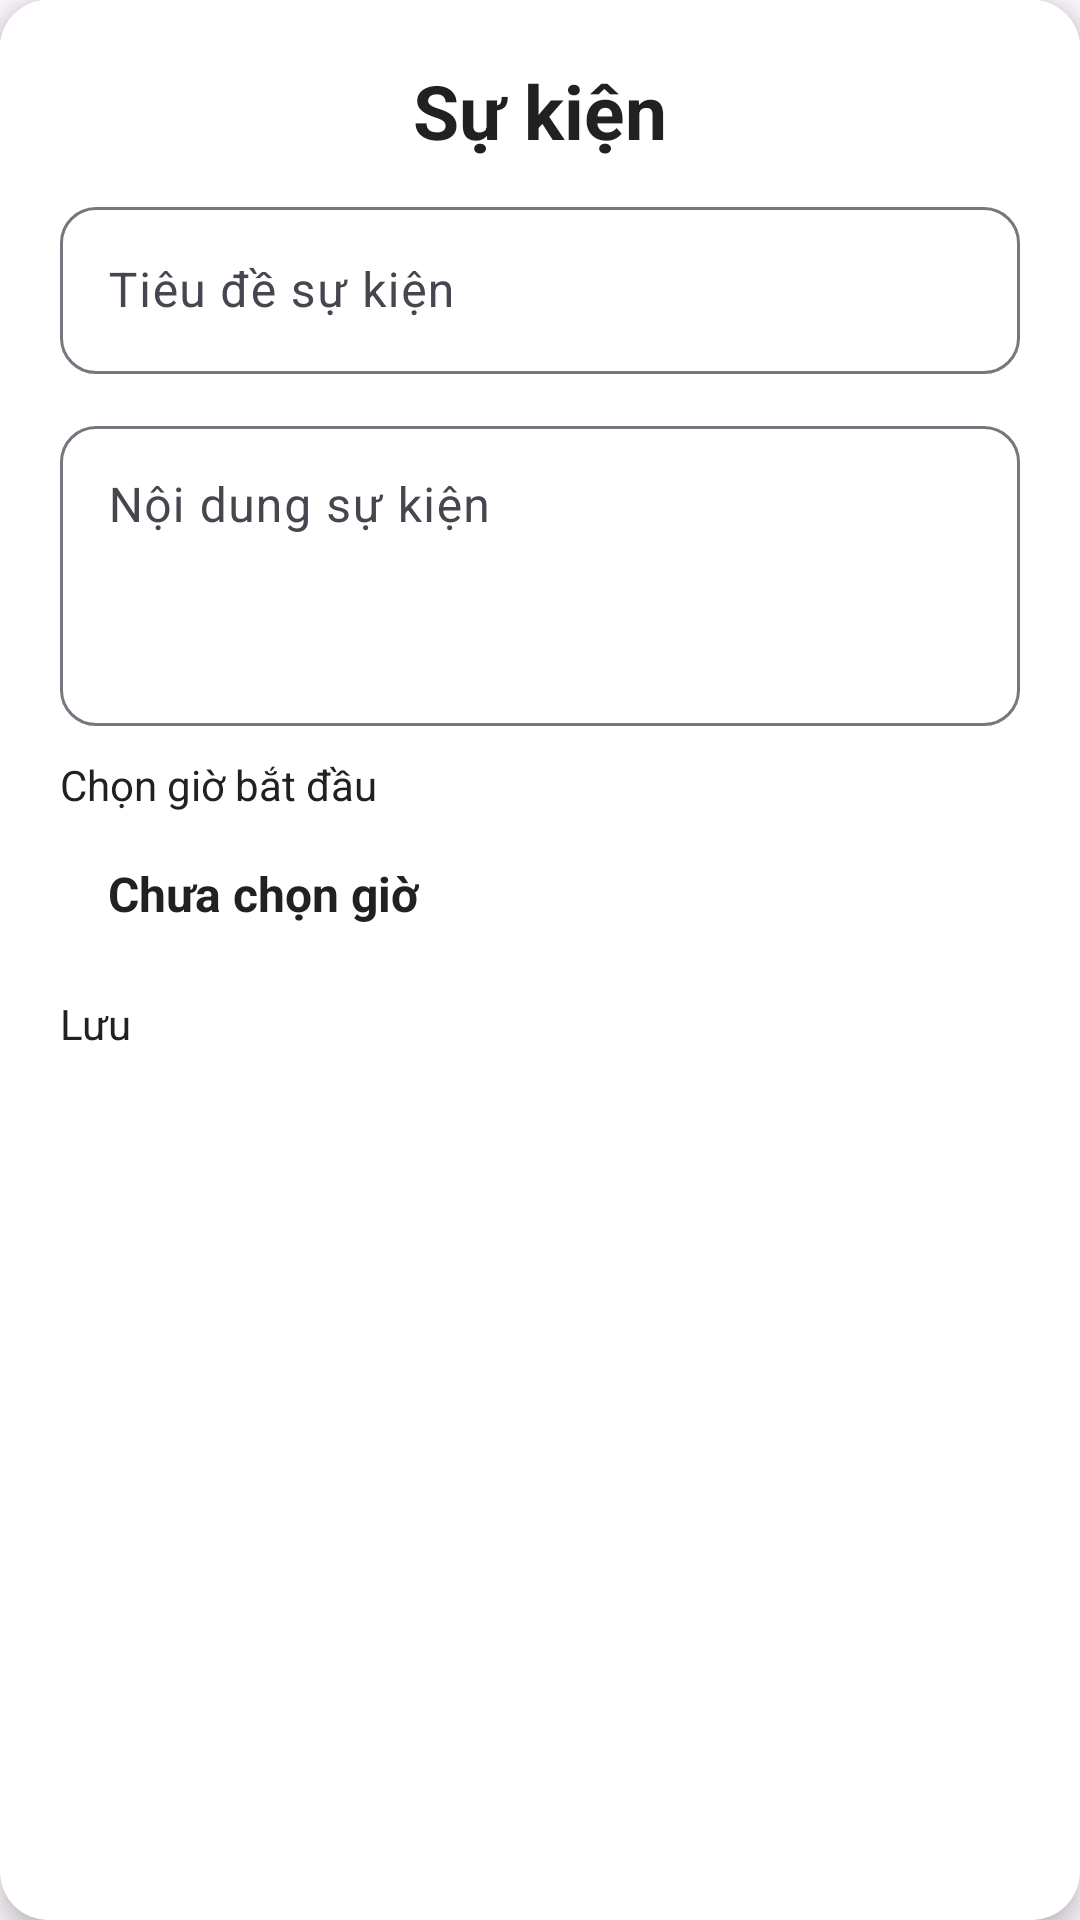

Reconstruct the res/layout file that produces this screen, plus the resources it refers to.
<!-- AndroidManifest.xml: application theme Theme.Test -->
<!-- res/layout/activity_add_event.xml -->
<?xml version="1.0" encoding="utf-8"?>
<androidx.cardview.widget.CardView xmlns:android="http://schemas.android.com/apk/res/android"
    xmlns:app="http://schemas.android.com/apk/res-auto"
    xmlns:tools="http://schemas.android.com/tools"
    android:layout_width="match_parent"
    android:layout_height="wrap_content"
    android:layout_margin="20dp"
    android:background="@color/white"
    app:cardCornerRadius="16dp"
    app:cardElevation="6dp">
    <ScrollView
        android:background="@color/white"
        android:layout_width="match_parent"
        android:layout_height="wrap_content"
        android:fillViewport="true">
    <LinearLayout
        android:background="@color/white"
        android:layout_width="match_parent"
        android:layout_height="wrap_content"
        android:orientation="vertical"
        android:padding="20dp">

        <TextView
            android:layout_width="wrap_content"
            android:layout_height="wrap_content"
            android:text="Sự kiện"
            android:textSize="25sp"
            android:textStyle="bold"
            android:textColor="@color/black"
            android:layout_gravity="center"
            android:paddingBottom="10dp"/>

        
        <com.google.android.material.textfield.TextInputLayout
            android:layout_width="match_parent"
            android:layout_height="wrap_content"
            android:hint="Tiêu đề sự kiện"
            app:boxCornerRadiusTopStart="12dp"
            app:boxCornerRadiusTopEnd="12dp"
            app:boxCornerRadiusBottomStart="12dp"
            app:boxCornerRadiusBottomEnd="12dp">

            <com.google.android.material.textfield.TextInputEditText
                android:id="@+id/txt_title"
                android:layout_width="match_parent"
                android:layout_height="wrap_content"/>
        </com.google.android.material.textfield.TextInputLayout>

        <com.google.android.material.textfield.TextInputLayout
        android:layout_width="match_parent"
        android:layout_height="wrap_content"
        android:hint="Nội dung sự kiện"
        android:layout_marginTop="12dp"
        app:boxCornerRadiusTopStart="12dp"
        app:boxCornerRadiusTopEnd="12dp"
        app:boxCornerRadiusBottomStart="12dp"
        app:boxCornerRadiusBottomEnd="12dp">

        <com.google.android.material.textfield.TextInputEditText
            android:id="@+id/txt_description"
            android:layout_width="match_parent"
            android:layout_height="wrap_content"
            android:minHeight="100dp"
            android:gravity="top"/>
    </com.google.android.material.textfield.TextInputLayout>

        <Button

            android:id="@+id/btn_set_Time"
            android:layout_width="match_parent"
            android:layout_height="wrap_content"
            android:text="Chọn giờ bắt đầu"
            android:backgroundTint="#D1CACA"
            android:textColor="@color/black"
            android:layout_marginTop="10dp"/>

        <TextView
            android:id="@+id/txt_time"
            android:layout_width="wrap_content"
            android:layout_height="wrap_content"
            android:layout_marginTop="8dp"
            android:gravity="center"
            android:paddingVertical="8dp"
            android:paddingHorizontal="16dp"
            android:text="Chưa chọn giờ"
            android:textColor="@color/black"
            android:textSize="16sp"
            android:textStyle="bold"
            android:background="@drawable/bg_text_time"/>
        <LinearLayout
            android:layout_width="match_parent"
            android:layout_height="wrap_content"
            android:orientation="horizontal"
            android:layout_marginTop="15dp"
            android:gravity="center">

            <Button
                android:id="@+id/btn_save_time"
                android:layout_width="0dp"
                android:layout_weight="1"
                android:layout_height="wrap_content"
                android:text="Lưu"
                android:textColor="@color/black"
                android:backgroundTint="#D1CACA"

                />

            <View
                android:id="@+id/kc1"
                android:visibility="gone"
                android:layout_width="10dp"
                android:layout_height="match_parent"/>
            <Button
                android:visibility="gone"
                android:id="@+id/btn_complete"
                android:layout_width="0dp"
                android:layout_weight="1"
                android:layout_height="wrap_content"
                android:text="@string/ho_n_th_nh"
                android:backgroundTint="@color/green"
                android:textColor="@color/white"/>

            <View
                android:id="@+id/kc2"
                android:visibility="gone"
                android:layout_width="10dp"
                android:layout_height="match_parent"/>

            <Button
                android:id="@+id/btn_delete"
                android:layout_width="0dp"
                android:layout_weight="1"
                android:layout_height="wrap_content"
                android:text="Xóa"
                android:backgroundTint="@color/red"
                android:textColor="@color/white"
                android:visibility="gone"/>
        </LinearLayout>

    </LinearLayout>
    </ScrollView>
</androidx.cardview.widget.CardView>
<!-- resources referenced by this layout -->
<resources>
  <color name="black">#212121</color>
  <color name="green">#4CAF50</color>
  <color name="red">#F44336</color>\
  <color name="white">#FFFFFF</color>
  <string name="ho_n_th_nh">Hoàn thành</string>
  <style name="Theme.Test" parent="Base.Theme.Test" />
  <style name="Base.Theme.Test" parent="Theme.Material3.DayNight.NoActionBar">
         <item name="buttonStyle">@color/black</item>
      </style>
</resources>
